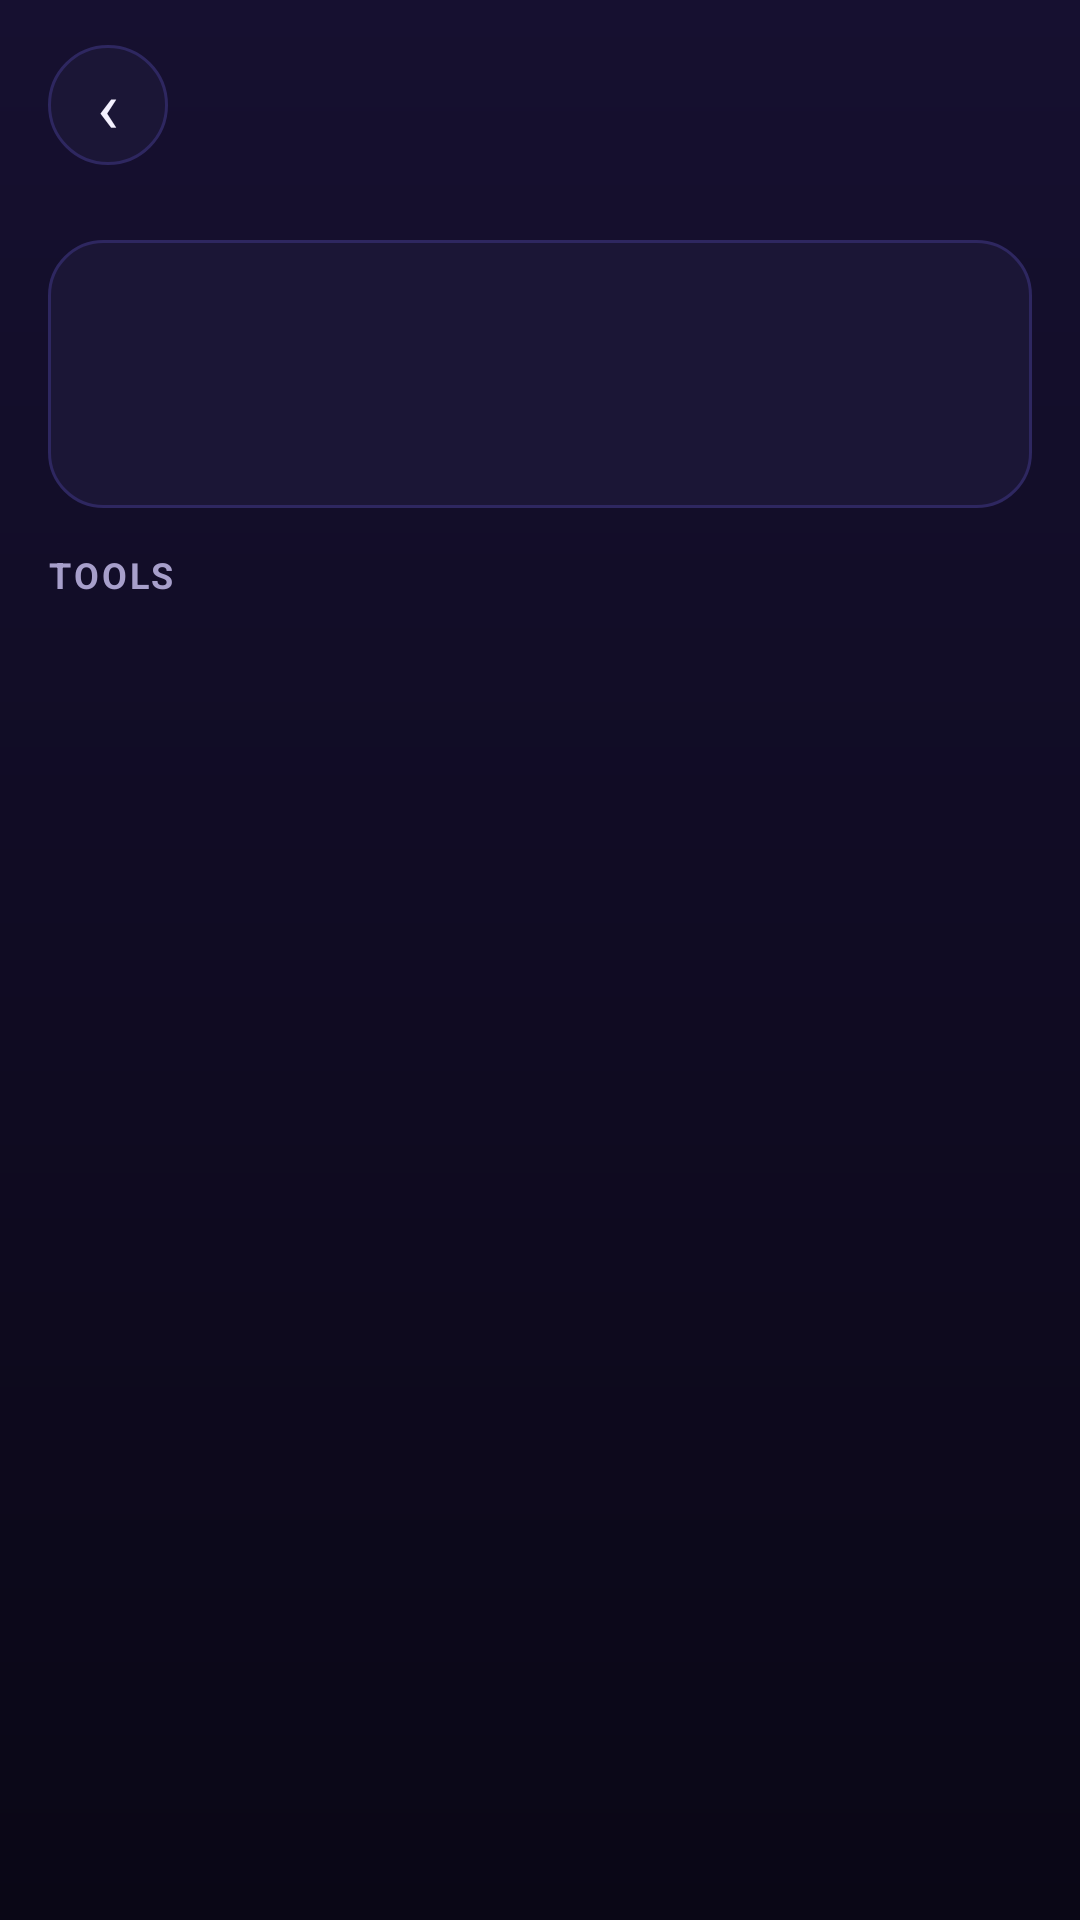

Android layout source for this screen:
<!-- AndroidManifest.xml: application theme AppTheme -->
<!-- res/layout/activity_project.xml -->
<?xml version="1.0" encoding="utf-8"?>
<LinearLayout xmlns:android="http://schemas.android.com/apk/res/android"
    android:layout_width="match_parent"
    android:layout_height="match_parent"
    android:orientation="vertical">

    <include layout="@layout/view_header" />

    <ScrollView
        android:layout_width="match_parent"
        android:layout_height="0dp"
        android:layout_weight="1"
        android:overScrollMode="never">

        <LinearLayout
            android:layout_width="match_parent"
            android:layout_height="wrap_content"
            android:orientation="vertical"
            android:padding="16dp">

            <LinearLayout
                android:id="@+id/appCard"
                android:layout_width="match_parent"
                android:layout_height="wrap_content"
                android:background="@drawable/bg_card"
                android:gravity="center_vertical"
                android:orientation="horizontal"
                android:padding="16dp">

                <ImageView
                    android:id="@+id/appIcon"
                    android:layout_width="56dp"
                    android:layout_height="56dp" />

                <LinearLayout
                    android:layout_width="0dp"
                    android:layout_height="wrap_content"
                    android:layout_marginLeft="14dp"
                    android:layout_weight="1"
                    android:orientation="vertical">

                    <TextView
                        android:id="@+id/appLabel"
                        android:layout_width="match_parent"
                        android:layout_height="wrap_content"
                        android:singleLine="true"
                        android:textColor="@color/text"
                        android:textSize="17sp"
                        android:textStyle="bold" />

                    <TextView
                        android:id="@+id/appPkg"
                        android:layout_width="match_parent"
                        android:layout_height="wrap_content"
                        android:singleLine="true"
                        android:textColor="@color/accent2"
                        android:textSize="12sp" />

                    <TextView
                        android:id="@+id/appMeta"
                        android:layout_width="match_parent"
                        android:layout_height="wrap_content"
                        android:layout_marginTop="2dp"
                        android:textColor="@color/text2"
                        android:textSize="12sp" />
                </LinearLayout>
            </LinearLayout>

            <TextView
                style="@style/Label"
                android:layout_width="wrap_content"
                android:layout_height="wrap_content"
                android:text="TOOLS" />

            <GridLayout
                android:id="@+id/grid"
                android:layout_width="match_parent"
                android:layout_height="wrap_content"
                android:columnCount="2" />
        </LinearLayout>
    </ScrollView>
</LinearLayout>
<!-- res/layout/view_header.xml (included above) -->
<?xml version="1.0" encoding="utf-8"?>
<LinearLayout xmlns:android="http://schemas.android.com/apk/res/android"
    android:id="@+id/header"
    android:layout_width="match_parent"
    android:layout_height="wrap_content"
    android:gravity="center_vertical"
    android:orientation="horizontal"
    android:paddingLeft="16dp"
    android:paddingTop="14dp"
    android:paddingRight="16dp"
    android:paddingBottom="8dp">

    <TextView
        android:id="@+id/hdrBack"
        android:layout_width="40dp"
        android:layout_height="40dp"
        android:background="@drawable/bg_back"
        android:gravity="center"
        android:text="‹"
        android:textColor="@color/text"
        android:textSize="24sp" />

    <LinearLayout
        android:layout_width="0dp"
        android:layout_height="wrap_content"
        android:layout_marginLeft="12dp"
        android:layout_weight="1"
        android:orientation="vertical">

        <TextView
            android:id="@+id/hdrTitle"
            android:layout_width="match_parent"
            android:layout_height="wrap_content"
            android:ellipsize="end"
            android:singleLine="true"
            android:textColor="@color/text"
            android:textSize="19sp"
            android:textStyle="bold" />

        <TextView
            android:id="@+id/hdrSub"
            android:layout_width="match_parent"
            android:layout_height="wrap_content"
            android:ellipsize="end"
            android:singleLine="true"
            android:textColor="@color/text2"
            android:textSize="12sp" />
    </LinearLayout>

    <Button
        android:id="@+id/hdrAction"
        style="@style/Btn"
        android:layout_width="wrap_content"
        android:layout_height="wrap_content"
        android:paddingTop="9dp"
        android:paddingBottom="9dp"
        android:text="Save"
        android:visibility="gone" />
</LinearLayout>
<!-- resources referenced by this layout -->
<resources>
  <color name="accent2">#06B6D4</color>
  <color name="text">#F4F1FF</color>
  <color name="text2">#A79FCB</color>
  <!-- drawable bg_back (drawable) -->
  <?xml version="1.0" encoding="utf-8"?>
  <ripple xmlns:android="http://schemas.android.com/apk/res/android" android:color="#338B5CF6">
      <item>
          <shape android:shape="oval">
              <solid android:color="#1B1636" />
              <stroke android:width="1dp" android:color="#2E2760" />
          </shape>
      </item>
  </ripple>
  <!-- drawable bg_card (drawable) -->
  <?xml version="1.0" encoding="utf-8"?>
  <shape xmlns:android="http://schemas.android.com/apk/res/android" android:shape="rectangle">
      <solid android:color="#1B1636" />
      <stroke android:width="1dp" android:color="#2E2760" />
      <corners android:radius="18dp" />
  </shape>
  <style name="Btn" parent="android:Widget.Material.Button">
          <item name="android:background">@drawable/bg_btn_primary</item>
          <item name="android:textColor">#FFFFFF</item>
          <item name="android:textAllCaps">false</item>
          <item name="android:textSize">14sp</item>
          <item name="android:textStyle">bold</item>
          <item name="android:minHeight">0dp</item>
          <item name="android:minWidth">0dp</item>
          <item name="android:paddingLeft">16dp</item>
          <item name="android:paddingRight">16dp</item>
          <item name="android:paddingTop">13dp</item>
          <item name="android:paddingBottom">13dp</item>
          <item name="android:stateListAnimator">@null</item>
      </style>
  <style name="Label">
          <item name="android:textColor">@color/text2</item>
          <item name="android:textSize">12sp</item>
          <item name="android:textStyle">bold</item>
          <item name="android:letterSpacing">0.08</item>
          <item name="android:layout_marginTop">14dp</item>
          <item name="android:layout_marginBottom">6dp</item>
      </style>
  <style name="AppTheme" parent="android:Theme.Material.NoActionBar">
          <item name="android:windowBackground">@drawable/bg_main</item>
          <item name="android:statusBarColor">@color/bg0</item>
          <item name="android:navigationBarColor">@color/bg0</item>
          <item name="android:textColorPrimary">@color/text</item>
          <item name="android:textColorSecondary">@color/text2</item>
          <item name="android:textColorHint">#6F678F</item>
          <item name="android:colorAccent">@color/accent2</item>
          <item name="android:colorBackground">@color/bg1</item>
          <item name="android:alertDialogTheme">@style/MutDialog</item>
          <item name="android:popupMenuStyle">@style/MutPopup</item>
      </style>
  <!-- drawable bg_btn_primary (drawable) -->
  <?xml version="1.0" encoding="utf-8"?>
  <ripple xmlns:android="http://schemas.android.com/apk/res/android" android:color="#55FFFFFF">
      <item>
          <shape android:shape="rectangle">
              <gradient android:angle="0" android:startColor="#8B5CF6" android:endColor="#06B6D4" />
              <corners android:radius="14dp" />
          </shape>
      </item>
  </ripple>
  <!-- drawable bg_main (drawable) -->
  <?xml version="1.0" encoding="utf-8"?>
  <shape xmlns:android="http://schemas.android.com/apk/res/android" android:shape="rectangle">
      <gradient android:angle="270" android:startColor="#161030" android:endColor="#0A0716" />
  </shape>
  <color name="bg0">#0B0818</color>
  <color name="bg1">#141029</color>
  <style name="MutDialog" parent="android:Theme.Material.Dialog.Alert">
          <item name="android:colorBackground">@color/card</item>
          <item name="android:textColorPrimary">@color/text</item>
          <item name="android:textColorSecondary">@color/text2</item>
          <item name="android:colorAccent">@color/accent2</item>
      </style>
  <style name="MutPopup" parent="android:Widget.Material.PopupMenu">
          <item name="android:popupBackground">@drawable/bg_card</item>
      </style>
  <color name="card">#1B1636</color>
</resources>
